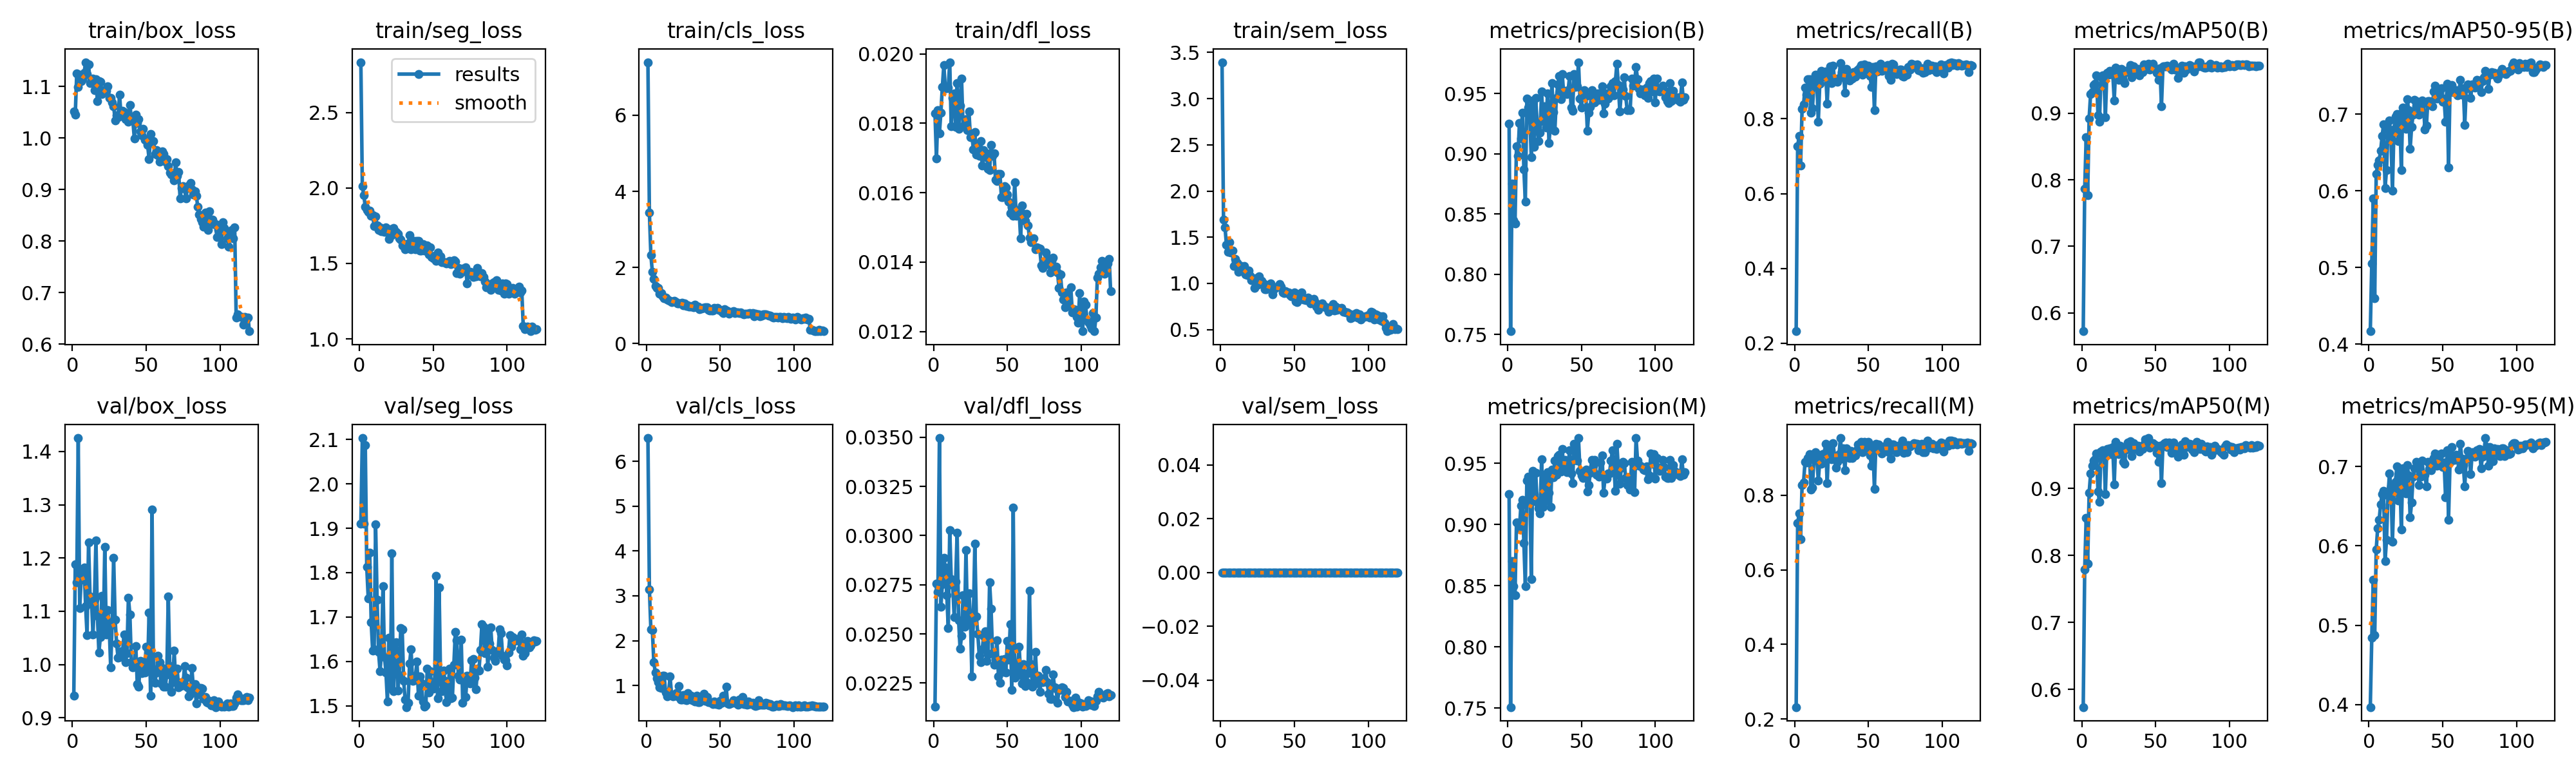

Data behind this chart, as committed beside it:
epoch, time, train/box_loss, train/seg_loss, train/cls_loss, train/dfl_loss, train/sem_loss, metrics/precision(B), metrics/recall(B), metrics/mAP50(B), metrics/mAP50-95(B), metrics/precision(M), metrics/recall(M), metrics/mAP50(M), metrics/mAP50-95(M), val/box_loss, val/seg_loss, val/cls_loss, val/dfl_loss, val/sem_loss, lr/pg0, lr/pg1, lr/pg2, lr/pg3
1, 66.51, 1.052, 2.835, 7.396, 0.01829, 3.394, 0.9249, 0.2323, 0.5725, 0.4167, 0.9249, 0.2323, 0.5735, 0.397, 0.9412, 1.91, 6.516, 0.0213, 0, 0.001863, 0.000621, 0.001863, 0.000621
2, 116.4, 1.046, 2.011, 3.44, 0.01698, 1.688, 0.7528, 0.7264, 0.7863, 0.5055, 0.7508, 0.7245, 0.7794, 0.4845, 1.188, 2.103, 3.149, 0.02757, 0, 0.00374, 0.001247, 0.00374, 0.001247
3, 161.8, 1.126, 1.954, 2.324, 0.01838, 1.606, 0.8752, 0.7547, 0.864, 0.5901, 0.8701, 0.7509, 0.8561, 0.5573, 1.154, 1.91, 2.254, 0.02714, 0, 0.005614, 0.001871, 0.005614, 0.001871
4, 204.8, 1.1, 1.875, 1.887, 0.01771, 1.416, 0.8451, 0.6755, 0.777, 0.4595, 0.8496, 0.6822, 0.7882, 0.4873, 1.425, 2.087, 2.245, 0.03496, 0, 0.007483, 0.002494, 0.007483, 0.002494
5, 244.3, 1.123, 1.856, 1.695, 0.01831, 1.343, 0.8423, 0.8265, 0.8923, 0.622, 0.8423, 0.8265, 0.8935, 0.5951, 1.106, 1.813, 1.52, 0.02637, 0, 0.008587, 0.002862, 0.008587, 0.002862
6, 283.9, 1.11, 1.84, 1.518, 0.01905, 1.446, 0.9061, 0.8377, 0.9288, 0.6338, 0.902, 0.834, 0.9223, 0.6225, 1.16, 1.742, 1.29, 0.02753, 0, 0.008573, 0.002858, 0.008573, 0.002858
7, 324.3, 1.114, 1.85, 1.467, 0.01968, 1.334, 0.8983, 0.8829, 0.9312, 0.64, 0.9013, 0.8887, 0.9341, 0.6328, 1.172, 1.845, 1.16, 0.02887, 0, 0.008557, 0.002852, 0.008557, 0.002852
8, 364, 1.127, 1.817, 1.457, 0.01901, 1.356, 0.9254, 0.8641, 0.9425, 0.6522, 0.897, 0.8875, 0.9423, 0.6521, 1.182, 1.689, 1.081, 0.02838, 0, 0.008538, 0.002846, 0.008538, 0.002846
9, 402.9, 1.147, 1.819, 1.313, 0.01901, 1.185, 0.9125, 0.9053, 0.9443, 0.6714, 0.9154, 0.9, 0.9436, 0.6654, 1.11, 1.624, 0.9544, 0.02696, 0, 0.008517, 0.002839, 0.008517, 0.002839
10, 442.6, 1.125, 1.75, 1.327, 0.01902, 1.266, 0.9344, 0.9057, 0.9566, 0.6865, 0.9202, 0.9094, 0.9529, 0.6695, 1.055, 1.627, 0.9424, 0.0253, 0, 0.008492, 0.002831, 0.008492, 0.002831
11, 482.5, 1.144, 1.811, 1.236, 0.01976, 1.223, 0.8872, 0.816, 0.8966, 0.6039, 0.8851, 0.8151, 0.8954, 0.5809, 1.229, 1.909, 1.214, 0.03029, 0, 0.008464, 0.002821, 0.008464, 0.002821
12, 521.2, 1.107, 1.751, 1.184, 0.01791, 1.127, 0.8603, 0.8283, 0.8873, 0.6269, 0.8497, 0.8207, 0.8806, 0.6079, 1.128, 1.739, 1.221, 0.0278, 0, 0.008434, 0.002811, 0.008434, 0.002811
13, 561, 1.115, 1.724, 1.208, 0.01874, 1.197, 0.9457, 0.8887, 0.9548, 0.6802, 0.9358, 0.8943, 0.9557, 0.6638, 1.121, 1.622, 0.8444, 0.02748, 0, 0.008401, 0.0028, 0.008401, 0.0028
14, 600.4, 1.115, 1.74, 1.148, 0.01887, 1.149, 0.9384, 0.917, 0.9564, 0.6917, 0.9393, 0.9151, 0.9574, 0.6913, 1.057, 1.578, 0.7604, 0.02587, 0, 0.008365, 0.002788, 0.008365, 0.002788
15, 640.1, 1.093, 1.713, 1.133, 0.01789, 1.171, 0.9314, 0.897, 0.9564, 0.6698, 0.9333, 0.8983, 0.9567, 0.6749, 1.122, 1.619, 0.8284, 0.02767, 0, 0.008326, 0.002775, 0.008326, 0.002775
16, 679.9, 1.114, 1.713, 1.129, 0.01916, 1.186, 0.8974, 0.7921, 0.8934, 0.6, 0.8554, 0.8396, 0.8923, 0.6049, 1.233, 1.77, 1.198, 0.03015, 0, 0.008285, 0.002762, 0.008285, 0.002762
17, 719.6, 1.072, 1.708, 1.091, 0.01784, 1.096, 0.9442, 0.8937, 0.9609, 0.6796, 0.9441, 0.8919, 0.9588, 0.6673, 1.091, 1.611, 0.804, 0.0257, 0, 0.008241, 0.002747, 0.008241, 0.002747
18, 758.8, 1.111, 1.74, 1.098, 0.0185, 1.088, 0.906, 0.9275, 0.9582, 0.6966, 0.9249, 0.8831, 0.952, 0.6808, 1.023, 1.576, 0.7637, 0.02424, 0, 0.008194, 0.002731, 0.008194, 0.002731
19, 798.1, 1.11, 1.725, 1.113, 0.01928, 1.142, 0.9464, 0.9132, 0.9638, 0.6999, 0.9425, 0.9094, 0.9605, 0.6999, 1.051, 1.51, 0.7934, 0.0249, 0, 0.008144, 0.002715, 0.008144, 0.002715
20, 837.7, 1.086, 1.663, 1.083, 0.01792, 1.083, 0.9256, 0.9132, 0.9589, 0.6648, 0.9183, 0.9113, 0.9513, 0.6569, 1.129, 1.653, 0.8364, 0.02696, 0, 0.008092, 0.002697, 0.008092, 0.002697
21, 877.4, 1.094, 1.726, 1.051, 0.01792, 1.031, 0.9108, 0.9264, 0.9604, 0.7004, 0.9136, 0.9376, 0.9618, 0.6924, 1.06, 1.54, 0.7605, 0.02538, 0, 0.008038, 0.002679, 0.008038, 0.002679
22, 916.5, 1.091, 1.688, 1.045, 0.01812, 1.057, 0.9175, 0.8398, 0.9194, 0.627, 0.9092, 0.8317, 0.9066, 0.6204, 1.221, 1.843, 0.9826, 0.02925, 0, 0.007981, 0.00266, 0.007981, 0.00266
23, 956.7, 1.092, 1.734, 1.049, 0.01781, 0.9532, 0.9515, 0.9262, 0.9684, 0.7086, 0.9535, 0.928, 0.97, 0.6975, 1.056, 1.533, 0.6917, 0.02556, 0, 0.007921, 0.00264, 0.007921, 0.00264
24, 997, 1.101, 1.714, 1.077, 0.01835, 1.059, 0.9274, 0.9406, 0.9664, 0.6926, 0.9144, 0.9268, 0.9568, 0.692, 1.103, 1.627, 0.683, 0.02708, 0, 0.007859, 0.00262, 0.007859, 0.00262
25, 1040, 1.078, 1.71, 1.004, 0.0176, 0.9865, 0.9397, 0.8962, 0.9496, 0.6811, 0.9397, 0.8962, 0.9516, 0.6661, 1.071, 1.643, 0.7833, 0.02585, 0, 0.007794, 0.002598, 0.007794, 0.002598
26, 1081, 1.078, 1.697, 1.048, 0.01768, 1.08, 0.9216, 0.9415, 0.9647, 0.7194, 0.9197, 0.9396, 0.9638, 0.7017, 0.9943, 1.535, 0.6877, 0.02284, 0, 0.007727, 0.002576, 0.007727, 0.002576
27, 1121, 1.07, 1.666, 0.9805, 0.01725, 1.013, 0.9504, 0.904, 0.9665, 0.7052, 0.9431, 0.9038, 0.9604, 0.6891, 1.081, 1.569, 0.6763, 0.02583, 0, 0.007658, 0.002553, 0.007658, 0.002553
28, 1161, 1.062, 1.657, 1.003, 0.01774, 1.031, 0.9091, 0.906, 0.9489, 0.6546, 0.9259, 0.8729, 0.9398, 0.6358, 1.2, 1.675, 0.8325, 0.02958, 0, 0.007587, 0.002529, 0.007587, 0.002529
29, 1200, 1.035, 1.619, 0.9602, 0.0171, 1.002, 0.9243, 0.8984, 0.9455, 0.6837, 0.9146, 0.889, 0.9366, 0.6545, 1.084, 1.672, 0.7703, 0.02589, 0, 0.007513, 0.002504, 0.007513, 0.002504
30, 1239, 1.044, 1.626, 0.9758, 0.01731, 0.9341, 0.9587, 0.9094, 0.9619, 0.699, 0.945, 0.9094, 0.9587, 0.6873, 1.039, 1.556, 0.7802, 0.025, 0, 0.007437, 0.002479, 0.007437, 0.002479
31, 1279, 1.041, 1.594, 0.9769, 0.01707, 0.9384, 0.9345, 0.9491, 0.965, 0.7185, 0.9386, 0.9528, 0.9687, 0.6977, 1.013, 1.514, 0.6713, 0.02389, 0, 0.007359, 0.002453, 0.007359, 0.002453
32, 1318, 1.085, 1.627, 0.9574, 0.01749, 0.9638, 0.9194, 0.9254, 0.9641, 0.7166, 0.9526, 0.8981, 0.9646, 0.7059, 1.014, 1.497, 0.6924, 0.02355, 0, 0.007279, 0.002426, 0.007279, 0.002426
33, 1357, 1.043, 1.633, 1.022, 0.01679, 0.9861, 0.9463, 0.9305, 0.9718, 0.7095, 0.9405, 0.9246, 0.9703, 0.6998, 1.025, 1.507, 0.6463, 0.02421, 0, 0.007197, 0.002399, 0.007197, 0.002399
34, 1395, 1.053, 1.686, 0.9478, 0.01722, 0.9988, 0.9578, 0.8698, 0.9543, 0.699, 0.9563, 0.8667, 0.949, 0.6768, 1.022, 1.596, 0.7727, 0.02491, 0, 0.007113, 0.002371, 0.007113, 0.002371
35, 1435, 1.051, 1.593, 0.9755, 0.01703, 0.8821, 0.9649, 0.9328, 0.9707, 0.7093, 0.9571, 0.9261, 0.9676, 0.6868, 1.056, 1.627, 0.628, 0.02514, 0, 0.007027, 0.002342, 0.007027, 0.002342
36, 1474, 1.037, 1.642, 0.908, 0.01714, 0.9354, 0.9454, 0.9141, 0.9625, 0.7175, 0.9434, 0.9122, 0.959, 0.7074, 1.004, 1.557, 0.6275, 0.02362, 0, 0.006939, 0.002313, 0.006939, 0.002313
37, 1514, 1.04, 1.649, 0.9121, 0.01669, 0.9502, 0.9661, 0.9019, 0.9629, 0.7142, 0.9617, 0.8988, 0.9617, 0.6907, 1.022, 1.558, 0.6778, 0.02394, 0, 0.006849, 0.002283, 0.006849, 0.002283
38, 1553, 1.031, 1.593, 0.9335, 0.01665, 0.9549, 0.9495, 0.9215, 0.9668, 0.6796, 0.9456, 0.9178, 0.964, 0.6895, 1.126, 1.567, 0.7171, 0.02761, 0, 0.006758, 0.002253, 0.006758, 0.002253
39, 1594, 1.065, 1.649, 0.9369, 0.01738, 0.97, 0.9525, 0.9074, 0.9564, 0.6847, 0.9528, 0.9, 0.9552, 0.6752, 1.093, 1.6, 0.8174, 0.02627, 0, 0.006665, 0.002222, 0.006665, 0.002222
40, 1634, 1.037, 1.648, 0.9557, 0.01706, 0.9962, 0.9496, 0.9239, 0.965, 0.717, 0.9431, 0.9094, 0.9606, 0.7055, 1.004, 1.523, 0.6621, 0.02402, 0, 0.00657, 0.00219, 0.00657, 0.00219
41, 1674, 1.035, 1.587, 0.9586, 0.01713, 0.9659, 0.9527, 0.9119, 0.9619, 0.7171, 0.9495, 0.9057, 0.9594, 0.6968, 0.9943, 1.567, 0.7424, 0.02342, 0, 0.006474, 0.002158, 0.006474, 0.002158
42, 1714, 0.9997, 1.586, 0.8869, 0.01638, 0.9033, 0.9647, 0.9281, 0.9733, 0.7162, 0.9606, 0.9206, 0.9657, 0.6954, 0.9985, 1.552, 0.6287, 0.02368, 0, 0.006377, 0.002126, 0.006377, 0.002126
43, 1755, 1.046, 1.628, 0.8681, 0.01634, 0.8928, 0.9382, 0.9321, 0.9685, 0.7101, 0.942, 0.9358, 0.9734, 0.7074, 1.035, 1.51, 0.6246, 0.02467, 0, 0.006278, 0.002093, 0.006278, 0.002093
44, 1795, 1.03, 1.588, 0.8732, 0.01655, 0.9144, 0.9359, 0.9369, 0.9664, 0.7299, 0.934, 0.9351, 0.9668, 0.7106, 0.9637, 1.498, 0.6161, 0.02284, 0, 0.006178, 0.002059, 0.006178, 0.002059
45, 1835, 1.037, 1.592, 0.8731, 0.01654, 0.9034, 0.9661, 0.9434, 0.9742, 0.7373, 0.9661, 0.9434, 0.9755, 0.7165, 0.958, 1.501, 0.5827, 0.02253, 0, 0.006076, 0.002025, 0.006076, 0.002025
46, 1874, 1.013, 1.621, 0.9426, 0.01588, 0.9001, 0.9555, 0.917, 0.9658, 0.7202, 0.9528, 0.9144, 0.9615, 0.7008, 1.006, 1.584, 0.6425, 0.02368, 0, 0.005973, 0.001991, 0.005973, 0.001991
47, 1914, 1.006, 1.56, 0.9259, 0.01587, 0.8754, 0.9561, 0.946, 0.9698, 0.7264, 0.9523, 0.9423, 0.968, 0.7147, 0.9841, 1.53, 0.5845, 0.02306, 0, 0.005869, 0.001956, 0.005869, 0.001956
48, 1953, 1.018, 1.606, 0.926, 0.01619, 0.8588, 0.9761, 0.924, 0.9738, 0.7283, 0.9706, 0.9207, 0.9682, 0.7064, 1.001, 1.577, 0.6082, 0.02374, 0, 0.005764, 0.001922, 0.005764, 0.001922
49, 1993, 0.9972, 1.543, 0.8835, 0.01615, 0.8578, 0.946, 0.9358, 0.968, 0.7342, 0.9441, 0.934, 0.9655, 0.7163, 0.9857, 1.543, 0.5675, 0.02304, 0, 0.005659, 0.001886, 0.005659, 0.001886
50, 2033, 0.9986, 1.534, 0.8898, 0.01594, 0.9007, 0.9385, 0.9415, 0.9666, 0.7164, 0.9404, 0.9434, 0.9649, 0.6998, 1.034, 1.539, 0.6587, 0.02463, 0, 0.005552, 0.001851, 0.005552, 0.001851
51, 2073, 0.9871, 1.55, 0.8348, 0.01574, 0.8036, 0.9508, 0.9151, 0.9607, 0.7201, 0.9379, 0.9057, 0.9533, 0.7051, 0.9904, 1.555, 0.6161, 0.02368, 0, 0.005444, 0.001815, 0.005444, 0.001815
52, 2113, 0.9596, 1.516, 0.7948, 0.0154, 0.7959, 0.9527, 0.8849, 0.9498, 0.6899, 0.9395, 0.8796, 0.9396, 0.6613, 1.098, 1.793, 0.7779, 0.02548, 0, 0.005336, 0.001779, 0.005336, 0.001779
53, 2152, 1.008, 1.573, 0.898, 0.01557, 0.8556, 0.9481, 0.9377, 0.967, 0.7399, 0.945, 0.9321, 0.964, 0.7208, 0.9419, 1.517, 0.6494, 0.02216, 0, 0.005227, 0.001742, 0.005227, 0.001742
54, 2192, 0.9949, 1.523, 0.8739, 0.01534, 0.8588, 0.9194, 0.8226, 0.9104, 0.63, 0.9272, 0.8173, 0.9084, 0.6329, 1.291, 1.766, 0.9707, 0.03144, 0, 0.005117, 0.001706, 0.005117, 0.001706
55, 2232, 0.9946, 1.547, 0.8419, 0.0163, 0.8991, 0.9342, 0.9396, 0.9698, 0.732, 0.9324, 0.9377, 0.9659, 0.7051, 0.9815, 1.562, 0.5953, 0.02279, 0, 0.005007, 0.001669, 0.005007, 0.001669
56, 2274, 0.9699, 1.51, 0.7742, 0.01534, 0.8254, 0.9389, 0.9271, 0.97, 0.7378, 0.9422, 0.9224, 0.9678, 0.7247, 0.9659, 1.534, 0.5816, 0.02288, 0, 0.004896, 0.001632, 0.004896, 0.001632
57, 2314, 0.9767, 1.507, 0.8183, 0.01548, 0.8242, 0.9528, 0.9377, 0.9704, 0.7284, 0.9528, 0.9358, 0.9684, 0.7122, 0.9857, 1.58, 0.6014, 0.02336, 0, 0.004785, 0.001595, 0.004785, 0.001595
58, 2353, 0.9667, 1.507, 0.8269, 0.0155, 0.8214, 0.9475, 0.9472, 0.9712, 0.7311, 0.9481, 0.9302, 0.9624, 0.7081, 1.016, 1.556, 0.6082, 0.02435, 0, 0.004674, 0.001558, 0.004674, 0.001558
59, 2393, 0.9541, 1.501, 0.8464, 0.01468, 0.8455, 0.9425, 0.9275, 0.969, 0.7312, 0.9527, 0.9122, 0.9693, 0.7145, 1.004, 1.508, 0.6665, 0.023, 0, 0.004562, 0.001521, 0.004562, 0.001521
60, 2433, 0.9612, 1.503, 0.7917, 0.01564, 0.8125, 0.9463, 0.9303, 0.9688, 0.7243, 0.9405, 0.9246, 0.9633, 0.7114, 0.9649, 1.523, 0.6088, 0.02247, 0, 0.004451, 0.001484, 0.004451, 0.001484
... 60 more rows
